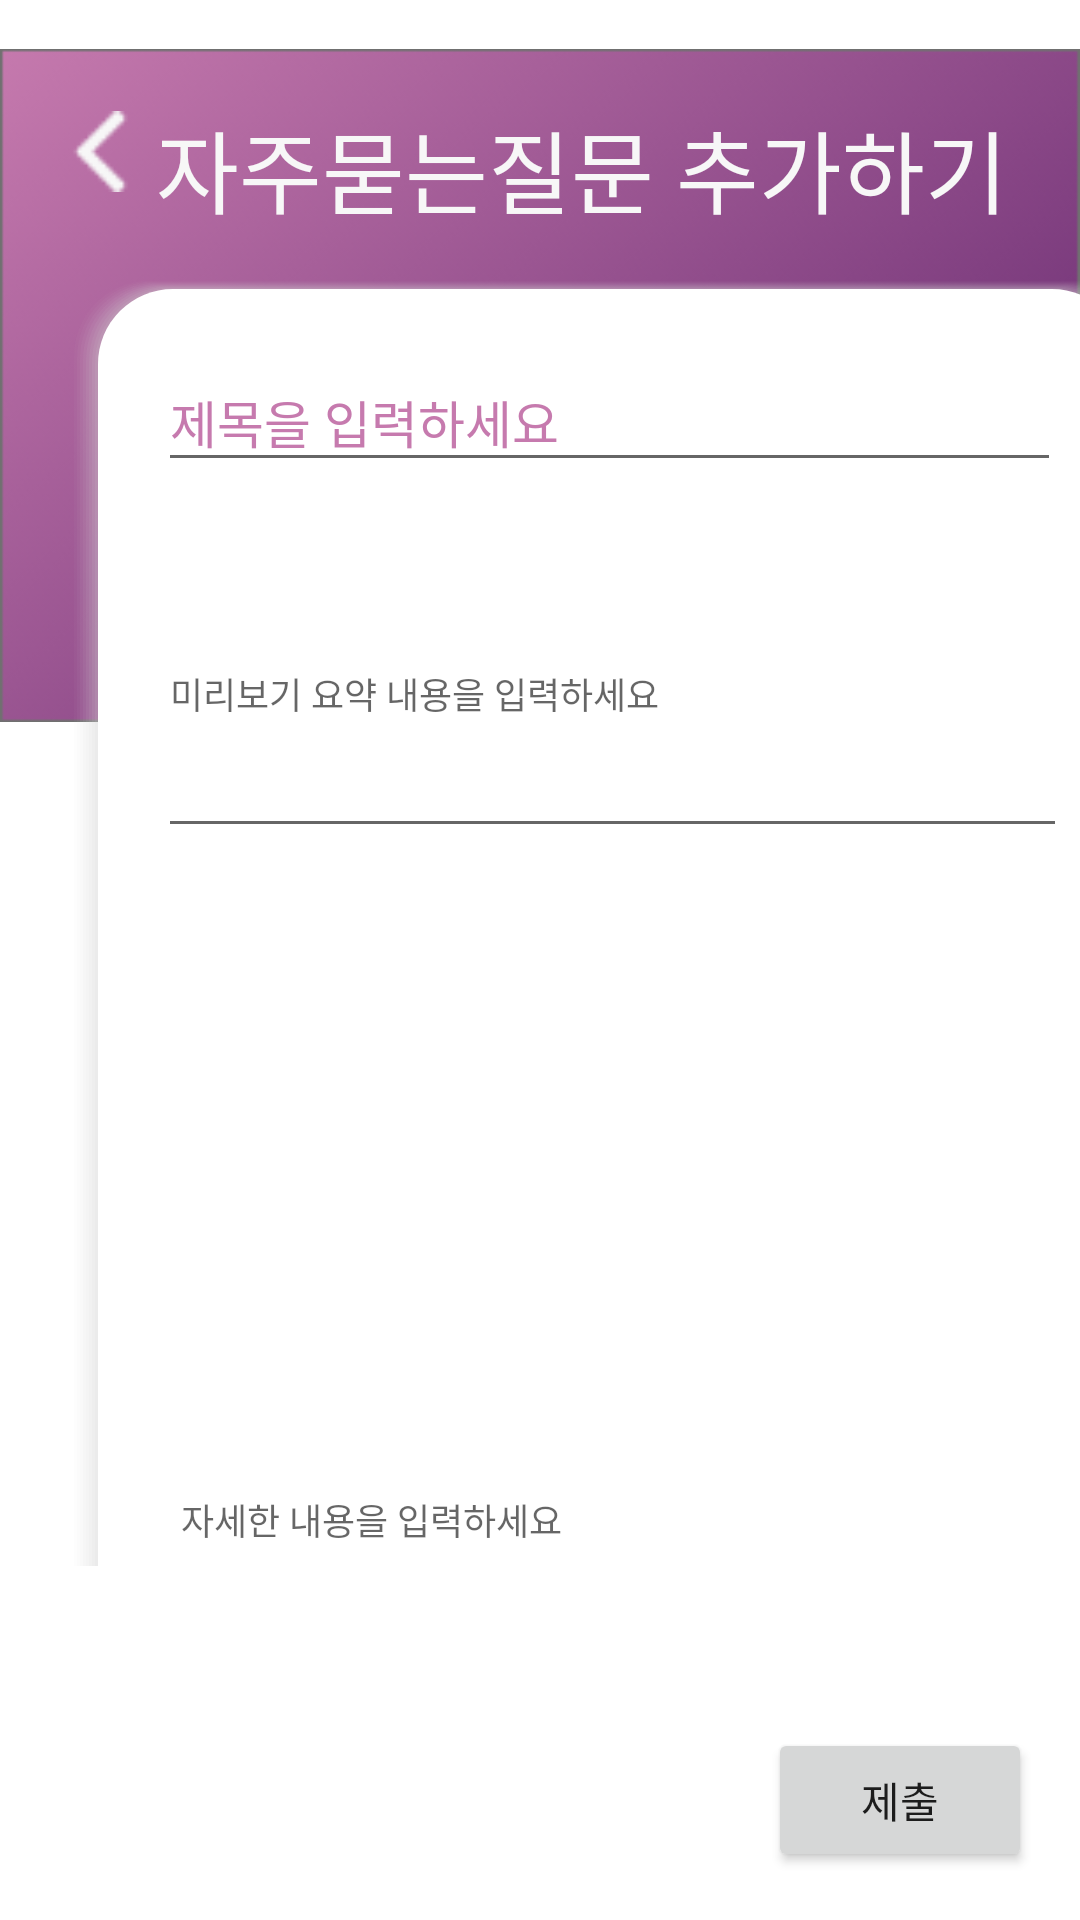

Reconstruct the res/layout file that produces this screen, plus the resources it refers to.
<!-- AndroidManifest.xml: application theme Theme.Barom -->
<!-- res/layout/quest_add.xml -->
<?xml version="1.0" encoding="utf-8"?>
<androidx.constraintlayout.widget.ConstraintLayout xmlns:android="http://schemas.android.com/apk/res/android"
    xmlns:app="http://schemas.android.com/apk/res-auto"
    xmlns:tools="http://schemas.android.com/tools"
    android:layout_width="match_parent"
    android:layout_height="match_parent"
    tools:context=".QuestAdd">

    <ImageView
        android:id="@+id/imageView2"
        android:layout_width="wrap_content"
        android:layout_height="wrap_content"
        android:layout_gravity="top"
        android:src="@drawable/background"
        app:layout_constraintStart_toStartOf="parent"
        app:layout_constraintTop_toTopOf="parent" />

    <ScrollView
        android:layout_width="408dp"
        android:layout_height="522dp"
        app:layout_constraintStart_toStartOf="parent"
        app:layout_constraintTop_toTopOf="parent">

        <androidx.constraintlayout.widget.ConstraintLayout
            android:layout_width="match_parent"
            android:layout_height="wrap_content">

            <ImageView
                android:id="@+id/imageView"
                android:layout_width="27dp"
                android:layout_height="27dp"
                android:layout_marginStart="20dp"
                android:layout_marginTop="37dp"
                android:src="@drawable/arrow"
                app:layout_constraintStart_toStartOf="parent"
                app:layout_constraintTop_toTopOf="parent" />

            <TextView
                android:id="@+id/textView1"
                android:layout_width="wrap_content"
                android:layout_height="wrap_content"
                android:layout_marginStart="5dp"
                android:layout_marginTop="34dp"
                android:fontFamily="@font/atitlegothic3"
                android:text="자주묻는질문 추가하기"
                android:textColor="@color/backgroundGray"
                android:textSize="30dp"
                app:layout_constraintStart_toEndOf="@+id/imageView"
                app:layout_constraintTop_toTopOf="parent" />

            <View
                android:id="@+id/view1"
                android:layout_width="359dp"
                android:layout_height="642dp"

                android:layout_marginStart="20dp"
                android:layout_marginTop="16dp"
                android:layout_marginEnd="20dp"
                android:background="@drawable/rectangle"
                app:layout_constraintEnd_toEndOf="parent"
                app:layout_constraintStart_toStartOf="parent"
                app:layout_constraintTop_toBottomOf="@+id/textView1" />

            <EditText
                android:id="@+id/titleAdd"
                android:layout_width="301dp"
                android:layout_height="43dp"
                android:layout_marginStart="28dp"
                android:layout_marginTop="24dp"
                android:ems="10"
                android:fontFamily="@font/atitlegothic3"
                android:hint="제목을 입력하세요"
                android:inputType="textPersonName"
                android:textColor="@color/purple_700"
                android:textColorHint="@color/purple_700"
                android:textSize="17dp"
                app:layout_constraintStart_toStartOf="@+id/view1"
                app:layout_constraintTop_toTopOf="@+id/view1" />

            <EditText
                android:id="@+id/contentAdd"
                android:layout_width="303dp"
                android:layout_height="106dp"
                android:layout_marginTop="16dp"
                android:ems="10"
                android:fontFamily="@font/atitlegothic2"
                android:hint="미리보기 요약 내용을 입력하세요"
                android:inputType="textPersonName"
                android:textColor="@color/textColor"
                android:textSize="12dp"
                app:layout_constraintEnd_toEndOf="@+id/view1"
                app:layout_constraintStart_toStartOf="@+id/view1"
                app:layout_constraintTop_toBottomOf="@+id/titleAdd" />

            <EditText
                android:id="@+id/detailAdd"
                android:layout_width="296dp"
                android:layout_height="413dp"
                android:layout_marginTop="16dp"
                android:ems="10"
                android:fontFamily="@font/atitlegothic2"
                android:hint="자세한 내용을 입력하세요"
                android:inputType="textPersonName"
                android:textColor="@color/textColor"
                android:textSize="12dp"
                app:layout_constraintEnd_toEndOf="@+id/view1"
                app:layout_constraintStart_toStartOf="@+id/view1"
                app:layout_constraintTop_toBottomOf="@+id/contentAdd" />
        </androidx.constraintlayout.widget.ConstraintLayout>
    </ScrollView>

    <Button
        android:id="@+id/submitBtn"
        android:layout_width="wrap_content"
        android:layout_height="wrap_content"
        android:layout_marginEnd="16dp"
        android:layout_marginBottom="16dp"
        android:text="제출"
        app:layout_constraintBottom_toBottomOf="parent"
        app:layout_constraintEnd_toEndOf="parent" />

</androidx.constraintlayout.widget.ConstraintLayout>
<!-- resources referenced by this layout -->
<resources>
  <color name="backgroundGray">#F7F7F7</color>
  <color name="purple_700">#C67AAE</color>
  <color name="textColor">#7B7B7B</color>
  <!-- drawable arrow: png bitmap (drawable, 698 bytes) -->
  <!-- drawable background: png bitmap (drawable, 28214 bytes) -->
  <!-- drawable rectangle: vector/xml drawable (drawable, 3598 chars, omitted) -->
  <style name="Theme.Barom" parent="Theme.MaterialComponents.Light.NoActionBar">
          
          <item name="colorPrimary">@color/purple_500</item>
          <item name="colorPrimaryVariant">@color/purple_700</item>
          <item name="colorOnPrimary">@color/white</item>
          
          <item name="colorSecondary">@color/teal_200</item>
          <item name="colorSecondaryVariant">@color/teal_700</item>
          <item name="colorOnSecondary">@color/black</item>
          
          <item name="android:statusBarColor" tools:targetApi="l">?attr/colorPrimaryVariant</item>
          
      </style>
  <color name="purple_500">#7C3C7E</color>
  <color name="white">#FFFFFFFF</color>
  <color name="teal_200">#FF03DAC5</color>
  <color name="teal_700">#FF018786</color>
  <color name="black">#FF000000</color>
</resources>
